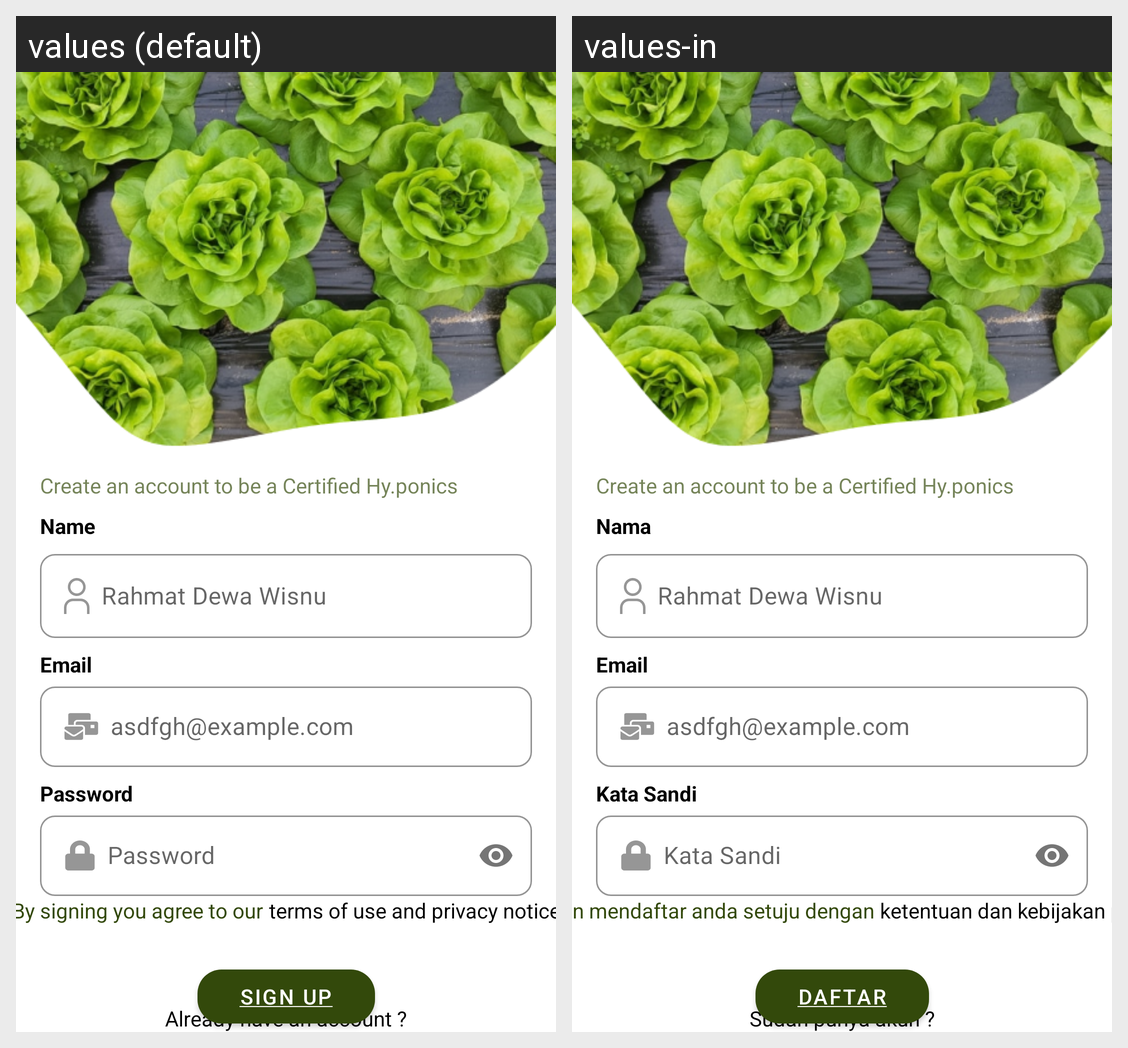

For this localized Android screen grid, give each drawn string resource with its value in every locale shown.
Android screen res/layout/activity_sign_up.xml rendered under 2 locales, left to right: values (default), values-in. Device: Nexus 5 (rendered at 1080×1920; each locale shown at half size, 540×960, under a caption strip naming it); theme Theme.HyPonics.
Strings drawn on this screen, with the default value and each locale's value (text and hints the layout hard-codes, and strings that could not be matched under every locale, appear in the picture but are not listed):

sign_up_text
  values: Create an account to be a Certified Hy.ponics
  values-in: Create an account to be a Certified Hy.ponics

name
  values: Name
  values-in: Nama

name_example
  values: Rahmat Dewa Wisnu
  values-in: Rahmat Dewa Wisnu

email
  values: Email
  values-in: Email

email_example
  values: asdfgh@example.com
  values-in: asdfgh@example.com

password
  values: Password
  values-in: Kata Sandi

by_signing_text
  values: By signing you agree to our
  values-in: Dengan mendaftar anda setuju dengan

terms_text
  values: terms of use and privacy notice
  values-in: ketentuan dan kebijakan privasi

sign_up
  values: Sign up
  values-in: Daftar

already_have_account
  values: Already have an account ?
  values-in: Sudah punya akun ?
